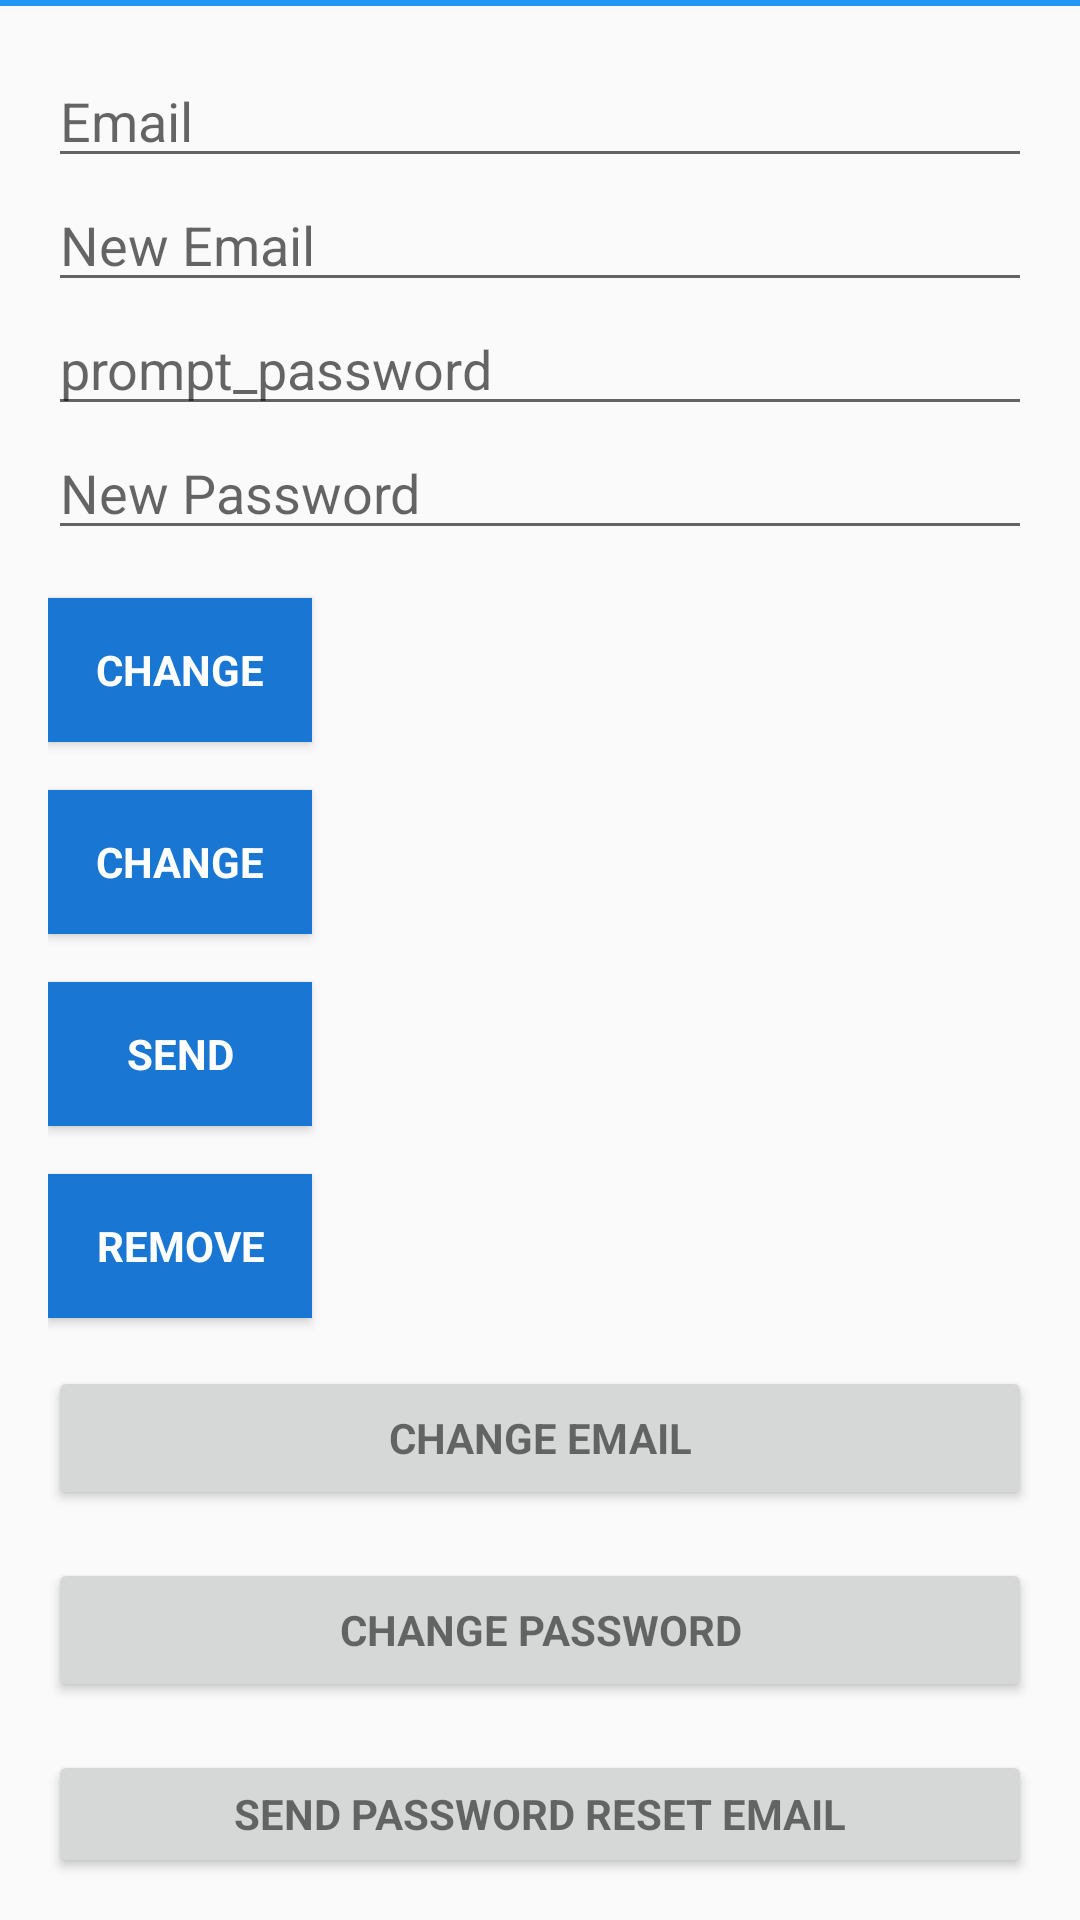

Write the Android layout XML for this screen, with the resource values it uses.
<!-- AndroidManifest.xml: application theme AppTheme -->
<!-- res/layout/activity_editar_perfil.xml -->
<?xml version="1.0" encoding="utf-8"?>
<android.support.design.widget.CoordinatorLayout xmlns:android="http://schemas.android.com/apk/res/android"
    xmlns:app="http://schemas.android.com/apk/res-auto"
    xmlns:tools="http://schemas.android.com/tools"
    android:layout_width="match_parent"
    android:layout_height="match_parent"
    android:background="@drawable/d"
    tools:context=".perfile.EditarPerfil">

    <android.support.design.widget.AppBarLayout
        android:layout_width="match_parent"
        android:layout_height="wrap_content"

        android:theme="@style/AppTheme.AppBarOverlay"
        app:elevation="0dp">

        <android.support.v7.widget.Toolbar
            android:id="@+id/toolbar"
            android:layout_width="match_parent"
            android:layout_height="2dp"
            android:background="@color/colorPrimary"
            app:layout_scrollFlags="scroll|enterAlways"
            app:popupTheme="@style/AppTheme.PopupOverlay" />




    </android.support.design.widget.AppBarLayout>

    <LinearLayout
        android:layout_width="match_parent"
        android:layout_height="wrap_content"
        android:orientation="vertical"
        android:paddingBottom="@dimen/activity_vertical_margin"
        android:paddingLeft="@dimen/activity_horizontal_margin"
        android:paddingRight="@dimen/activity_horizontal_margin"
        android:paddingTop="@dimen/activity_vertical_margin"
        app:layout_behavior="@string/appbar_scrolling_view_behavior">

        <EditText
            android:id="@+id/old_email"
            android:layout_width="match_parent"
            android:layout_height="wrap_content"
            android:hint="@string/hint_email"
            android:inputType="textEmailAddress"
            android:maxLines="1"
            android:singleLine="true" />

        <EditText
            android:id="@+id/new_email"
            android:layout_width="match_parent"
            android:layout_height="wrap_content"
            android:hint="@string/hint_new_email"
            android:inputType="textEmailAddress"
            android:maxLines="1"
            android:singleLine="true" />

        <EditText
            android:id="@+id/password"
            android:layout_width="match_parent"
            android:layout_height="wrap_content"
            android:focusableInTouchMode="true"
            android:hint="@string/prompt_password"
            android:imeActionId="@integer/google_play_services_version"
            android:imeOptions="actionUnspecified"
            android:inputType="textPassword"
            android:maxLines="1"
            android:singleLine="true" />

        <EditText
            android:id="@+id/newPassword"
            android:layout_width="match_parent"
            android:layout_height="wrap_content"
            android:focusableInTouchMode="true"
            android:hint="@string/new_pass"
            android:imeActionId="@integer/google_play_services_version"
            android:imeOptions="actionUnspecified"
            android:inputType="textPassword"
            android:maxLines="1"
            android:singleLine="true" />

        <Button
            android:id="@+id/changeEmail"
            style="?android:textAppearanceSmall"
            android:layout_width="wrap_content"
            android:layout_height="wrap_content"
            android:layout_marginTop="16dp"
            android:background="@color/colorPrimaryDark"
            android:text="@string/btn_change"
            android:textColor="@android:color/white"
            android:textStyle="bold" />

        <Button
            android:id="@+id/changePass"
            style="?android:textAppearanceSmall"
            android:layout_width="wrap_content"
            android:layout_height="wrap_content"
            android:layout_marginTop="16dp"
            android:background="@color/colorPrimaryDark"
            android:text="@string/btn_change"
            android:textColor="@android:color/white"
            android:textStyle="bold" />

        <Button
            android:id="@+id/send"
            style="?android:textAppearanceSmall"
            android:layout_width="wrap_content"
            android:layout_height="wrap_content"
            android:layout_marginTop="16dp"
            android:background="@color/colorPrimaryDark"
            android:text="@string/btn_send"
            android:textColor="@android:color/white"
            android:textStyle="bold" />

        <ProgressBar
            android:id="@+id/progressBar"
            android:layout_width="30dp"
            android:layout_height="30dp"
            android:visibility="gone" />

        <Button
            android:id="@+id/remove"
            style="?android:textAppearanceSmall"
            android:layout_width="wrap_content"
            android:layout_height="wrap_content"
            android:layout_marginTop="16dp"
            android:background="@color/colorPrimaryDark"
            android:text="@string/btn_remove"
            android:textColor="@android:color/white"
            android:textStyle="bold" />

        <Button
            android:id="@+id/change_email_button"
            style="?android:textAppearanceSmall"
            android:layout_width="match_parent"
            android:layout_height="wrap_content"
            android:layout_marginTop="16dp"
            android:text="@string/change_email"
            android:textStyle="bold" />

        <Button
            android:id="@+id/change_password_button"
            style="?android:textAppearanceSmall"
            android:layout_width="match_parent"
            android:layout_height="wrap_content"
            android:layout_marginTop="16dp"
            android:text="@string/change_password"
            android:textStyle="bold" />

        <Button
            android:id="@+id/sending_pass_reset_button"
            style="?android:textAppearanceSmall"
            android:layout_width="match_parent"
            android:layout_height="wrap_content"
            android:layout_marginTop="16dp"
            android:text="@string/send_password_reset_email"
            android:textStyle="bold" />

        
        
        
        
        
        
        
        

        
        
        
        
        
        
        
        
        
        

    </LinearLayout>





</android.support.design.widget.CoordinatorLayout>
<!-- resources referenced by this layout -->
<resources>
  <color name="colorPrimary">#2196F3</color>
  <color name="colorPrimaryDark">#1976D2</color>
  <dimen name="activity_horizontal_margin">16dp</dimen>
  <dimen name="activity_vertical_margin">16dp</dimen>
  <string name="btn_change">Change</string>
  <string name="btn_remove">Remove</string>
  <string name="btn_send">Send</string>
  <string name="btn_sign_out">Sign Out</string>
  <string name="change_email">Change Email</string>
  <string name="change_password">Change Password</string>
  <string name="hint_email">Email</string>
  <string name="hint_new_email">New Email</string>
  <string name="new_pass">New Password</string>
  <string name="prompt_password">prompt_password</string>
  <string name="remove_user">Remove user</string>
  <string name="send_password_reset_email">Send Password reset email</string>
  <style name="AppTheme.AppBarOverlay" parent="ThemeOverlay.AppCompat.Dark.ActionBar" />
  <style name="AppTheme.PopupOverlay" parent="ThemeOverlay.AppCompat.Light" />
  <style name="AppTheme" parent="Theme.AppCompat.Light.DarkActionBar">
          
          <item name="colorPrimary">@color/colorPrimary</item>
          <item name="colorPrimaryDark">@color/colorPrimaryDark</item>
  
          <item name="colorAccent">@color/colorAccent</item>
      </style>
  <color name="colorAccent">#FFFFFF</color>
</resources>
